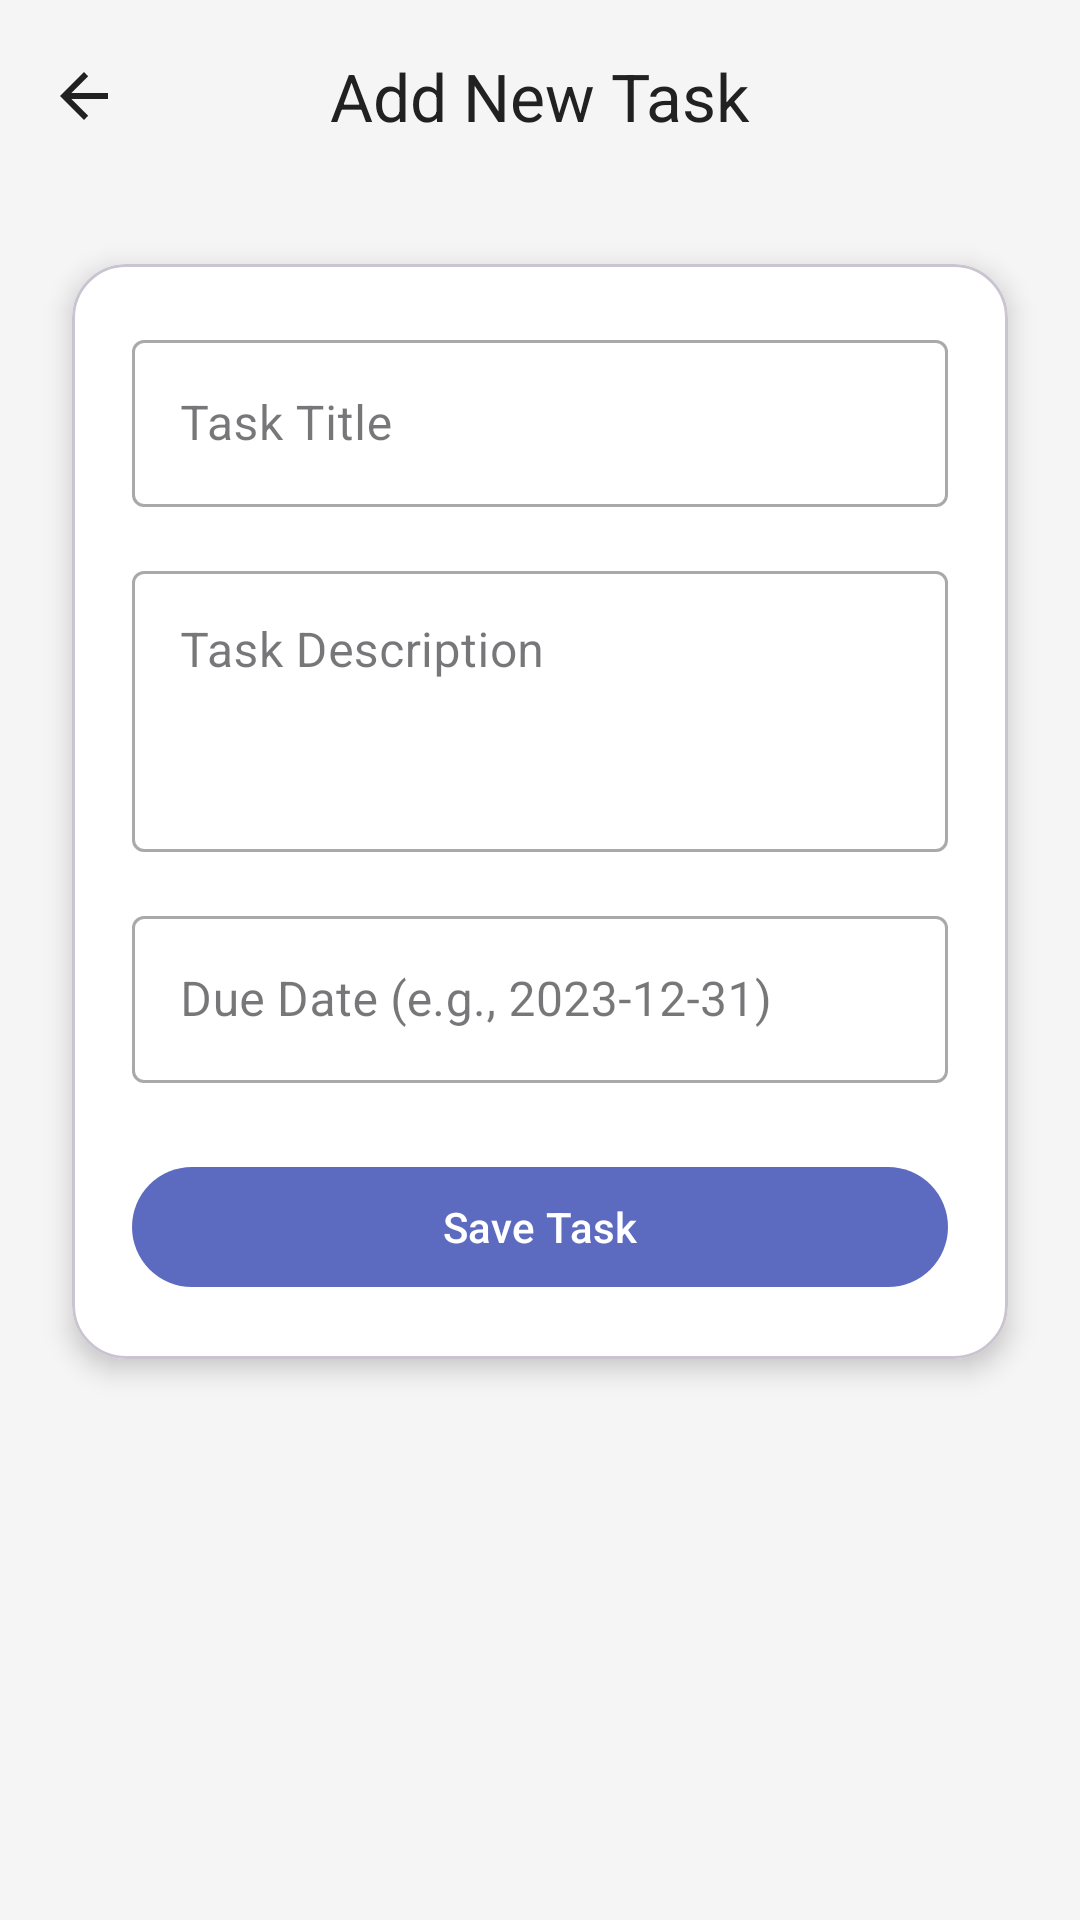

Android layout source for this screen:
<!-- AndroidManifest.xml: application theme Theme.FinalProjectDanish -->
<!-- res/layout/activity_add_task.xml -->
<?xml version="1.0" encoding="utf-8"?>
<LinearLayout xmlns:android="http://schemas.android.com/apk/res/android"
    xmlns:app="http://schemas.android.com/apk/res-auto"
    android:layout_width="match_parent"
    android:layout_height="match_parent"
    android:orientation="vertical"
    android:background="#F5F5F5">

    <com.google.android.material.appbar.MaterialToolbar
        android:id="@+id/toolbar"
        android:layout_width="match_parent"
        android:layout_height="wrap_content"
        app:title="Add New Task"
        app:titleCentered="true"
        app:titleTextColor="#212121"
        app:navigationIcon="?attr/homeAsUpIndicator"
        app:navigationIconTint="#212121" />

    <com.google.android.material.card.MaterialCardView
        android:layout_width="match_parent"
        android:layout_height="wrap_content"
        android:layout_margin="24dp"
        app:cardCornerRadius="18dp"
        app:cardElevation="5dp"
        app:cardBackgroundColor="@android:color/white">

        <LinearLayout
            android:layout_width="match_parent"
            android:layout_height="wrap_content"
            android:orientation="vertical"
            android:padding="20dp">

            <com.google.android.material.textfield.TextInputLayout
                style="@style/Widget.MaterialComponents.TextInputLayout.OutlinedBox"
                android:layout_width="match_parent"
                android:layout_height="wrap_content"
                android:hint="Task Title">

                <com.google.android.material.textfield.TextInputEditText
                    android:id="@+id/etTaskTitle"
                    android:layout_width="match_parent"
                    android:layout_height="wrap_content" />
            </com.google.android.material.textfield.TextInputLayout>

            <com.google.android.material.textfield.TextInputLayout
                style="@style/Widget.MaterialComponents.TextInputLayout.OutlinedBox"
                android:layout_width="match_parent"
                android:layout_height="wrap_content"
                android:layout_marginTop="16dp"
                android:hint="Task Description">

                <com.google.android.material.textfield.TextInputEditText
                    android:id="@+id/etTaskDescription"
                    android:layout_width="match_parent"
                    android:layout_height="wrap_content"
                    android:minLines="3"
                    android:gravity="top" />
            </com.google.android.material.textfield.TextInputLayout>

            <com.google.android.material.textfield.TextInputLayout
                style="@style/Widget.MaterialComponents.TextInputLayout.OutlinedBox"
                android:layout_width="match_parent"
                android:layout_height="wrap_content"
                android:layout_marginTop="16dp"
                android:hint="Due Date (e.g., 2023-12-31)">

                <com.google.android.material.textfield.TextInputEditText
                    android:id="@+id/etTaskDueDate"
                    android:layout_width="match_parent"
                    android:layout_height="wrap_content" />
            </com.google.android.material.textfield.TextInputLayout>

            <com.google.android.material.button.MaterialButton
                android:id="@+id/btnSaveTask"
                android:layout_width="match_parent"
                android:layout_height="48dp"
                android:layout_marginTop="24dp"
                android:text="Save Task"
                app:cornerRadius="24dp"
                app:backgroundTint="#5C6BC0"
                android:textColor="@android:color/white" />

        </LinearLayout>
    </com.google.android.material.card.MaterialCardView>
</LinearLayout>
<!-- resources referenced by this layout -->
<resources>
  <style name="Theme.FinalProjectDanish" parent="Base.Theme.FinalProjectDanish" />
  <style name="Base.Theme.FinalProjectDanish" parent="Theme.Material3.DayNight.NoActionBar">
          
          
      </style>
</resources>
